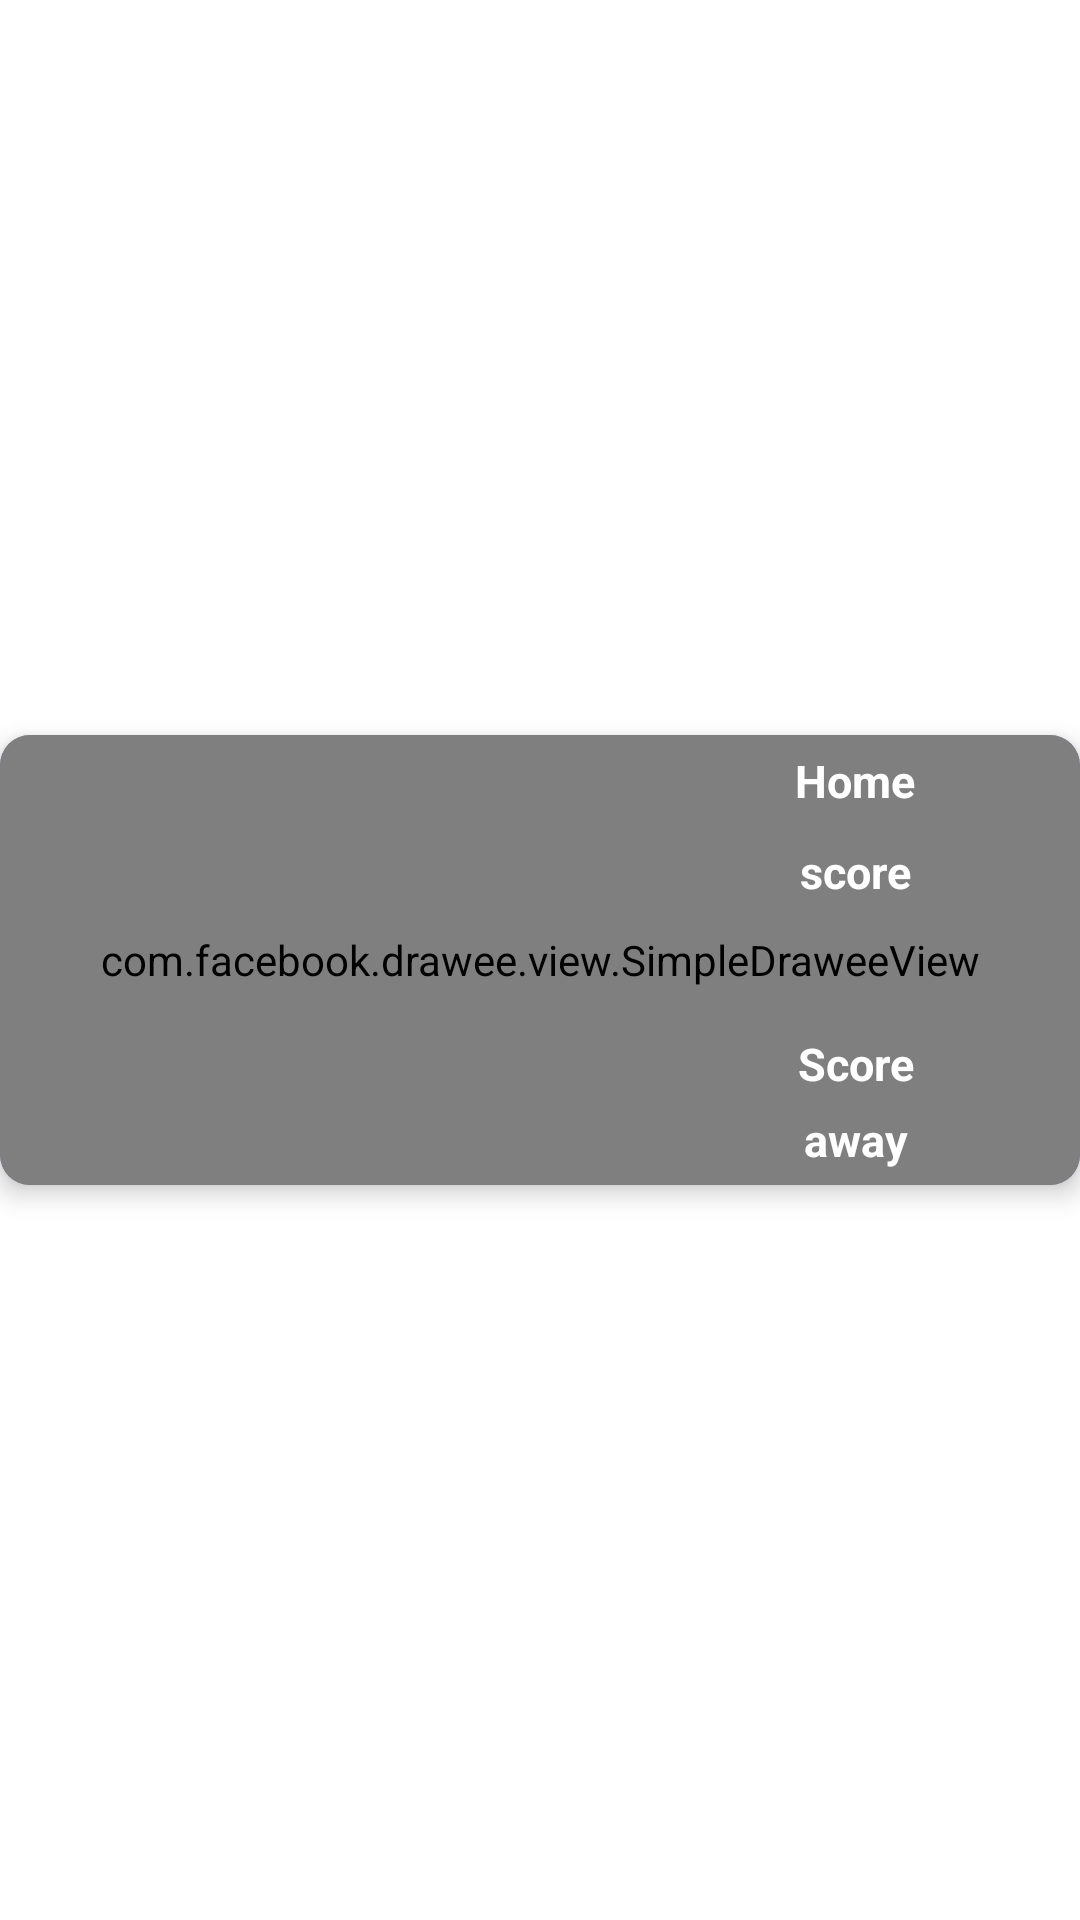

Android layout source for this screen:
<!-- AndroidManifest.xml: application theme Theme.AmericanFootball -->
<!-- res/layout/matchesitem.xml -->
<?xml version="1.0" encoding="utf-8"?>
<LinearLayout xmlns:android="http://schemas.android.com/apk/res/android"
    xmlns:app="http://schemas.android.com/apk/res-auto"
    android:layout_width="match_parent"
    xmlns:card_view="http://schemas.android.com/tools"
    android:gravity="center"
    android:layout_height="150dp"
    xmlns:fresco="http://schemas.android.com/tools"
    android:layout_margin="10dp"
    android:orientation="vertical">

    <androidx.cardview.widget.CardView
        android:layout_width="match_parent"
        android:layout_height="150dp"
        app:cardElevation="5dp"
        card_view:cardUseCompatPadding="true"
        card_view:cardElevation="4dp"
        app:cardBackgroundColor="#CC7474F7"
        app:cardCornerRadius="10dp"
        android:id="@+id/eventcard">

        <RelativeLayout
            android:layout_width="match_parent"
            android:layout_height="wrap_content">
            <com.facebook.drawee.view.SimpleDraweeView
                android:id="@+id/eventimg"
                android:layout_width="match_parent"
                android:layout_height="150dp"
                fresco:failureImage="@drawable/error"
                fresco:actualImageScaleType="focusCrop"
                fresco:progressBarImage="@drawable/loading"/>






            <LinearLayout
                android:layout_width="150dp"
                android:layout_height="wrap_content"
                android:orientation="vertical"
                android:layout_alignParentEnd="true">
            <TextView
                android:id="@+id/home"
                android:text="Home"
                android:layout_gravity="center"
                android:layout_width="150dp"
                android:layout_height="wrap_content"
                android:layout_margin="5dp"
                android:textStyle="bold"
                android:textSize="15sp"
                android:maxLines="1"
                android:textColor="#ffffff"
                android:gravity="center"
/>
            <TextView
                android:id="@+id/homescore"
                android:text="score"
                android:layout_gravity="center"
                android:layout_width="150dp"
                android:layout_height="wrap_content"
                android:layout_margin="5dp"
                android:textStyle="bold"
                android:textSize="15sp"
                android:gravity="center"
                android:textColor="#ffffff"
                android:layout_marginBottom="10dp"/>
            </LinearLayout>
            <LinearLayout
                android:layout_width="150dp"
                android:layout_height="wrap_content"
                android:layout_alignParentBottom="true"
                android:layout_alignParentEnd="true"
                android:orientation="vertical">
                <TextView
                    android:id="@+id/awayscore"
                    android:layout_width="150dp"
                    android:layout_height="wrap_content"
                    android:layout_gravity="center"
                    android:gravity="center"
                    android:text="Score"
                    android:textColor="#ffffff"
                    android:textSize="15sp"
                    android:textStyle="bold" />

                <TextView
                    android:id="@+id/away"
                    android:text="away"
                    android:layout_width="150dp"
                    android:layout_height="wrap_content"
                    android:layout_margin="5dp"
                    android:textStyle="bold"
                    android:textColor="#ffffff"
                    android:textSize="15sp"
                    android:maxLines="1"
                    android:gravity="center"
                    android:layout_gravity="center" />
            </LinearLayout>
        </RelativeLayout>
    </androidx.cardview.widget.CardView>
</LinearLayout>
<!-- resources referenced by this layout -->
<resources>
  <style name="Theme.AmericanFootball" parent="Theme.MaterialComponents.DayNight.NoActionBar">
          
          <item name="colorPrimary">@color/purple_500</item>
          <item name="colorPrimaryVariant">@color/purple_700</item>
          <item name="colorOnPrimary">@color/white</item>
          
          <item name="colorSecondary">@color/teal_200</item>
          <item name="colorSecondaryVariant">@color/teal_700</item>
          <item name="colorOnSecondary">@color/black</item>
          
          <item name="android:statusBarColor" tools:targetApi="l">?attr/colorPrimaryVariant</item>
          
      </style>
  <!-- not gathered from this repository: default colours our renderer supplied (Android Studio template values) -->
  <color name="purple_500">#FF6200EE</color>
  <color name="purple_700">#FF3700B3</color>
  <color name="teal_200">#FF03DAC5</color>
  <color name="teal_700">#FF018786</color>
  <color name="black">#FF000000</color>
  <color name="white">#FFFFFFFF</color>
</resources>
